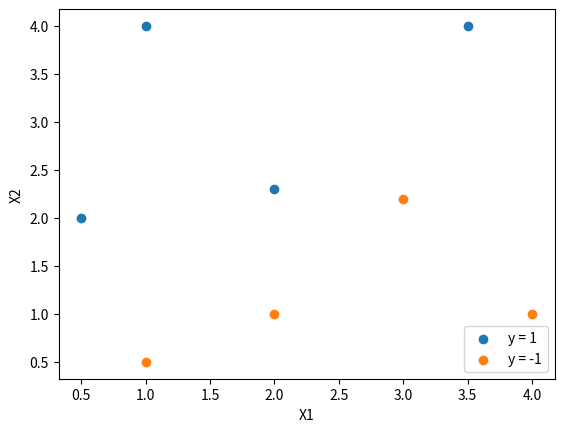

The script that saved this image:
import random
import numpy as np
import matplotlib.pyplot as plt
data = [[1, 4, 1], [0.5, 2, 1], [2, 2.3, 1], [1, 0.5, -1], [2, 1, -1],
            [4, 1, -1], [3.5, 4, 1], [3, 2.2, -1]]
x1 = []
y1 = []
x2 = []
y2 = []
for p in data:
    if p[2] > 0:
        x1.append(p[0])
        y1.append(p[1])
    else:
        x2.append(p[0])
        y2.append(p[1])
x1 = np.array(x1)
x2 = np.array(x2)
y1 = np.array(y1)
y2 = np.array(y2)
plt.scatter(x1, y1, label="y = 1")
plt.scatter(x2, y2, label="y = -1")
plt.legend()
plt.xlabel('X1')
plt.ylabel('X2')
plt.show()